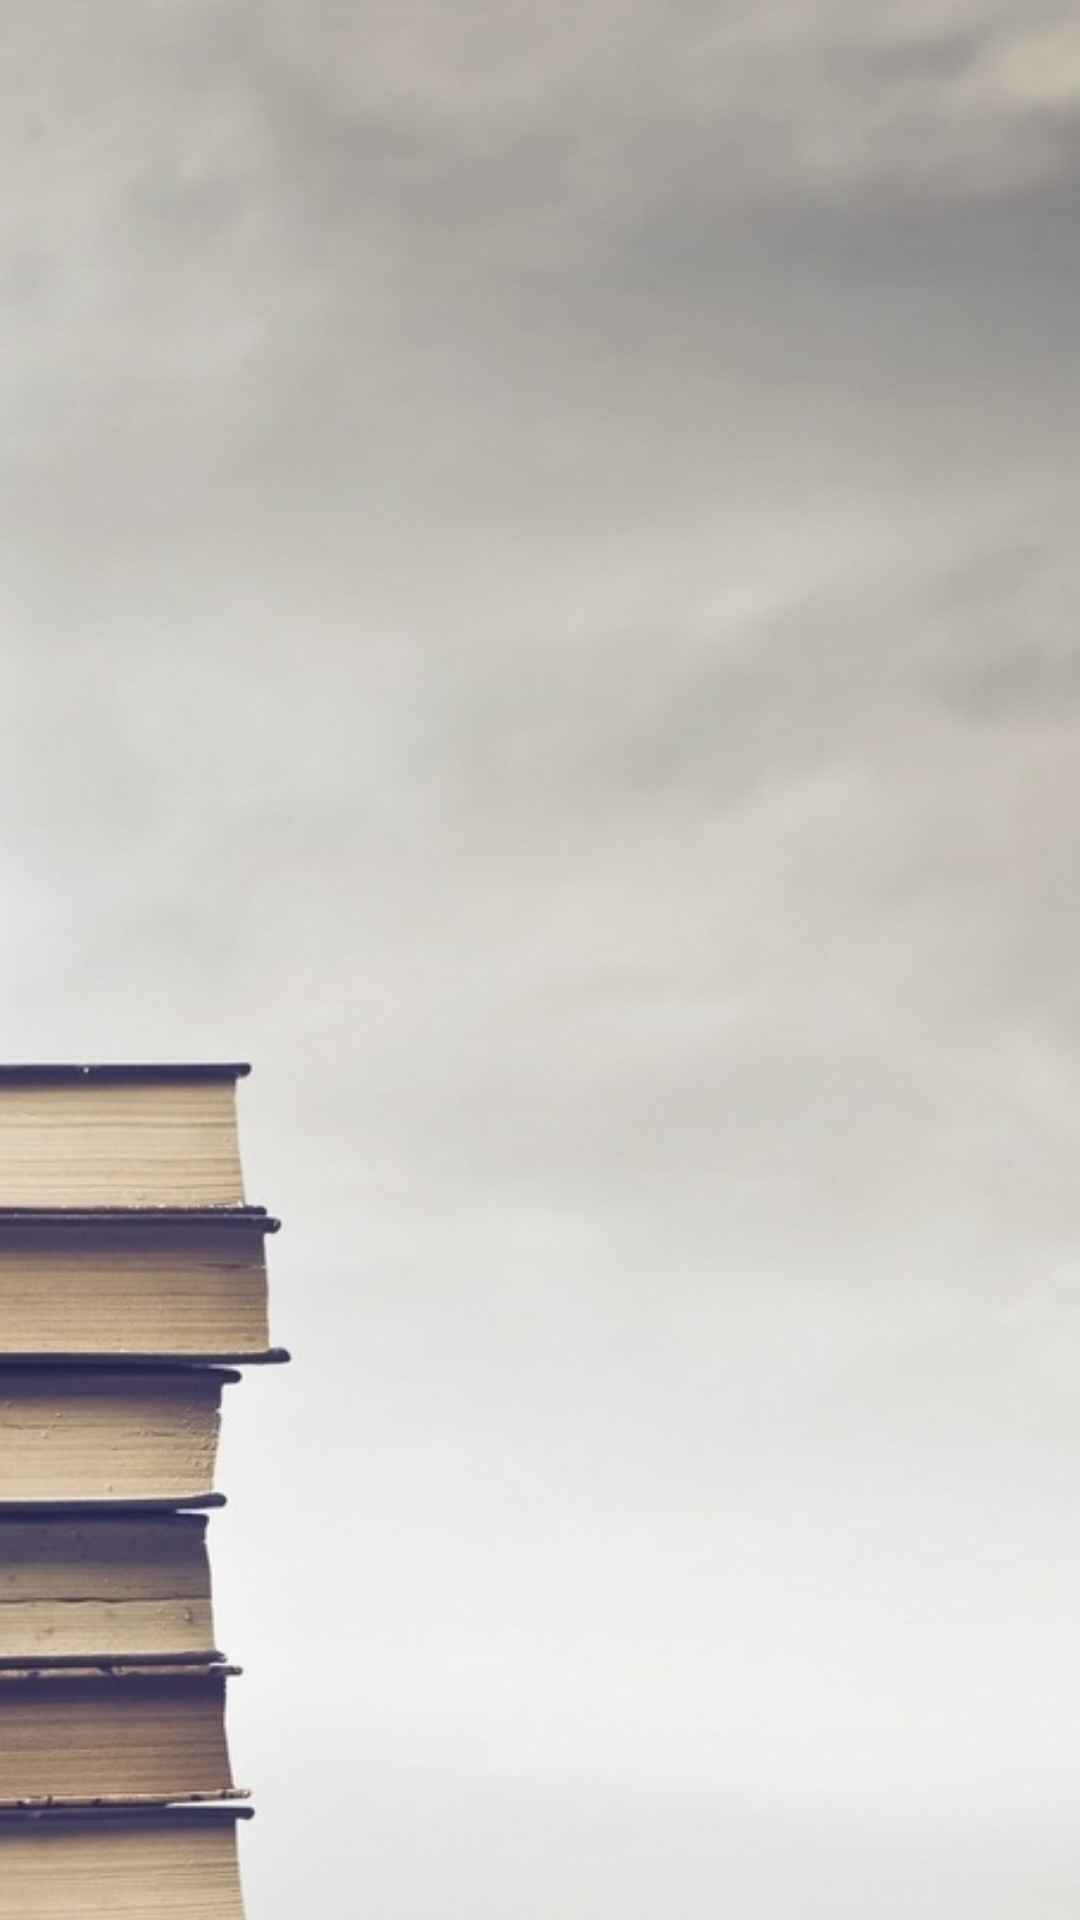

Write the Android layout XML for this screen, with the resource values it uses.
<!-- AndroidManifest.xml: application theme AppTheme -->
<!-- res/layout/activity_main.xml -->
<?xml version="1.0" encoding="utf-8"?>
<LinearLayout xmlns:android="http://schemas.android.com/apk/res/android"
    xmlns:app="http://schemas.android.com/apk/res-auto"
    xmlns:tools="http://schemas.android.com/tools"
    android:layout_width="match_parent"
    android:layout_height="match_parent"
    android:orientation="vertical"
    android:background="@drawable/background"
    tools:context="com.kpfu.itis.culturalchallenge.MainActivity">




</LinearLayout>
<!-- resources referenced by this layout -->
<resources>
  <!-- drawable background: jpg bitmap (drawable, 56487 bytes) -->
  <style name="AppTheme" parent="Theme.AppCompat.DayNight.NoActionBar">
          
          <item name="colorPrimary">@color/colorPrimary</item>
          <item name="colorPrimaryDark">@color/colorPrimaryDark</item>
          <item name="colorAccent">@color/colorAccent</item>
          <item name="buttonStyle">@style/NotCapsButton</item>
      </style>
  <color name="colorPrimary">#3F51B5</color>
  <color name="colorPrimaryDark">#303F9F</color>
  <color name="colorAccent">#FF4081</color>
  <style name="NotCapsButton" parent="Widget.AppCompat.Button">
          <item name="android:textAllCaps">false</item>
      </style>
</resources>
